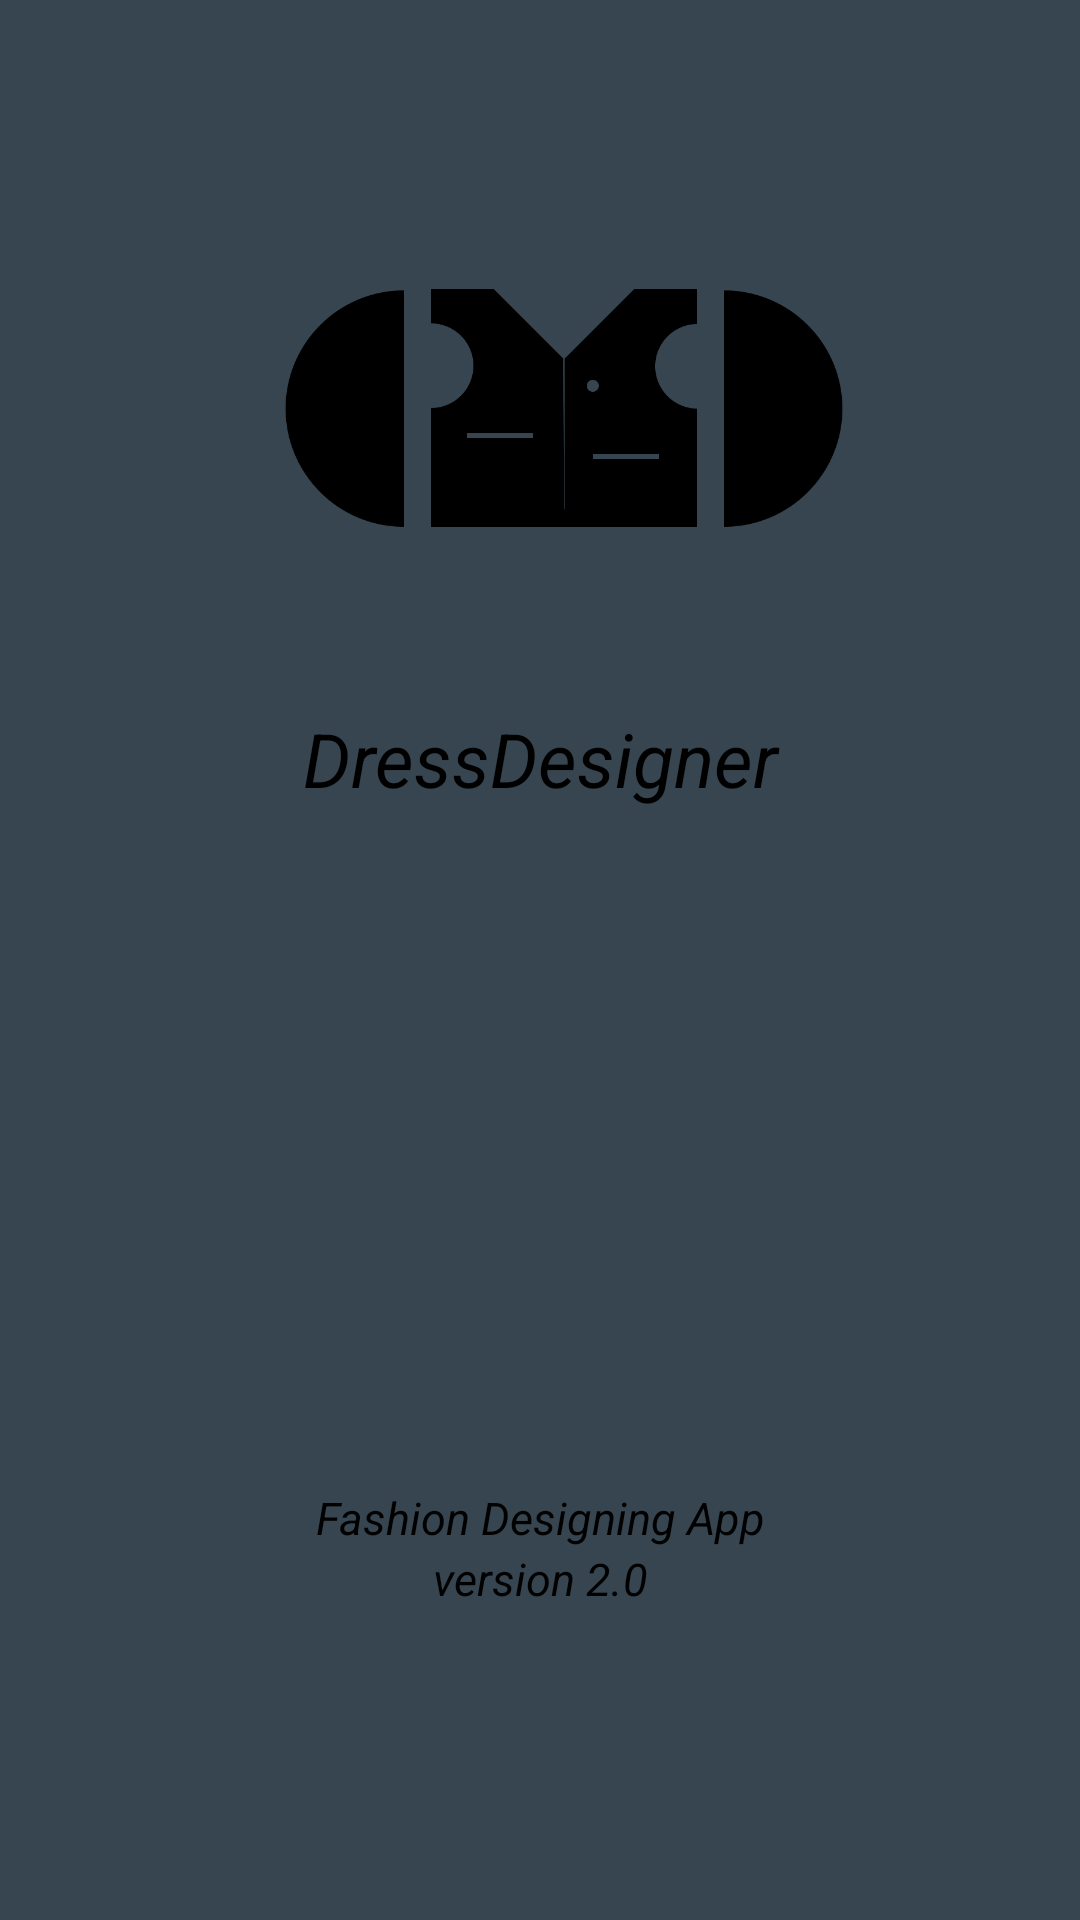

The Android layout XML behind this screen, and the referenced resources:
<!-- AndroidManifest.xml: activity theme Theme.AppCompat.NoActionBar -->
<!-- res/layout/activity_main.xml -->
<?xml version="1.0" encoding="utf-8"?>
<androidx.constraintlayout.widget.ConstraintLayout xmlns:android="http://schemas.android.com/apk/res/android"
    xmlns:app="http://schemas.android.com/apk/res-auto"
    xmlns:tools="http://schemas.android.com/tools"
    android:layout_width="match_parent"
    android:layout_height="match_parent"
    tools:context=".MainActivity"
    android:background="#36454f"
    >

    <ImageView
        android:id="@+id/logo"
        android:layout_width="wrap_content"
        android:layout_height="200dp"
        android:layout_marginStart="8dp"
        android:layout_marginTop="8dp"
        android:layout_marginBottom="404dp"
        android:src="@drawable/splash_screen_logo"
        app:layout_constraintBottom_toBottomOf="parent"
        app:layout_constraintEnd_toEndOf="parent"
        app:layout_constraintHorizontal_bias="0.0"
        app:layout_constraintStart_toStartOf="parent"
        app:layout_constraintTop_toTopOf="parent"
        app:layout_constraintVertical_bias="1.0"
        tools:ignore="MissingConstraints" />

    <TextView

        android:id="@+id/Tv1"
        android:layout_width="match_parent"
        android:layout_height="wrap_content"
        android:layout_marginTop="8dp"
        android:layout_marginBottom="124dp"
        android:text="@string/Tv1"
        android:textColor="#000000"
        android:textAlignment="center"
        android:textSize="15sp"
        android:textStyle="italic"
        app:layout_constraintBottom_toBottomOf="parent"
        app:layout_constraintHorizontal_bias="0.0"
        app:layout_constraintLeft_toLeftOf="parent"
        app:layout_constraintRight_toRightOf="parent"
        app:layout_constraintTop_toBottomOf="@+id/progressBar"
        app:layout_constraintVertical_bias="1.0" />

    <TextView
        android:id="@+id/Tv2"
        android:layout_width="match_parent"
        android:layout_height="wrap_content"
        android:layout_marginStart="8dp"
        android:layout_marginEnd="8dp"
        android:layout_marginBottom="8dp"
        android:text="@string/Tv2"
        android:textColor="#000000"
        android:textAlignment="center"
        android:textSize="15sp"
        android:textStyle="italic"
        app:layout_constraintBottom_toBottomOf="parent"
        app:layout_constraintEnd_toEndOf="parent"
        app:layout_constraintHorizontal_bias="0.0"
        app:layout_constraintStart_toStartOf="parent"
        app:layout_constraintTop_toBottomOf="@+id/Tv1"
        app:layout_constraintVertical_bias="0.0" />

    <TextView
        android:id="@+id/Tv3"
        android:layout_width="match_parent"
        android:layout_height="73dp"
        android:layout_marginStart="8dp"
        android:layout_marginEnd="8dp"
        android:fontFamily="sans-serif-thin"
        android:text="@string/Tv3"
        android:textAlignment="center"
        android:textColor="#000000"
        android:textSize="25sp"
        android:textStyle="italic"
        app:layout_constraintEnd_toEndOf="parent"
        app:layout_constraintHorizontal_bias="0.0"
        app:layout_constraintStart_toStartOf="parent"
        app:layout_constraintTop_toBottomOf="@+id/logo" />

    <ProgressBar
        android:id="@+id/progressBar"
        style="?android:attr/progressBarStyle"
        android:layout_width="35dp"
        android:layout_height="wrap_content"
        android:layout_marginStart="8dp"
        android:layout_marginTop="56dp"
        android:layout_marginEnd="8dp"
        android:outlineAmbientShadowColor="#3e4c59"
        app:layout_constraintEnd_toEndOf="parent"
        app:layout_constraintStart_toStartOf="parent"
        app:layout_constraintTop_toBottomOf="@+id/Tv3" />

</androidx.constraintlayout.widget.ConstraintLayout>
<!-- resources referenced by this layout -->
<resources>
  <!-- drawable splash_screen_logo: png bitmap (drawable-v24, 19479 bytes) -->
  <string name="Tv1">Fashion Designing App</string>
  <string name="Tv2">version 2.0</string>
  <string name="Tv3"><b>DressDesigner</b></string>
</resources>
